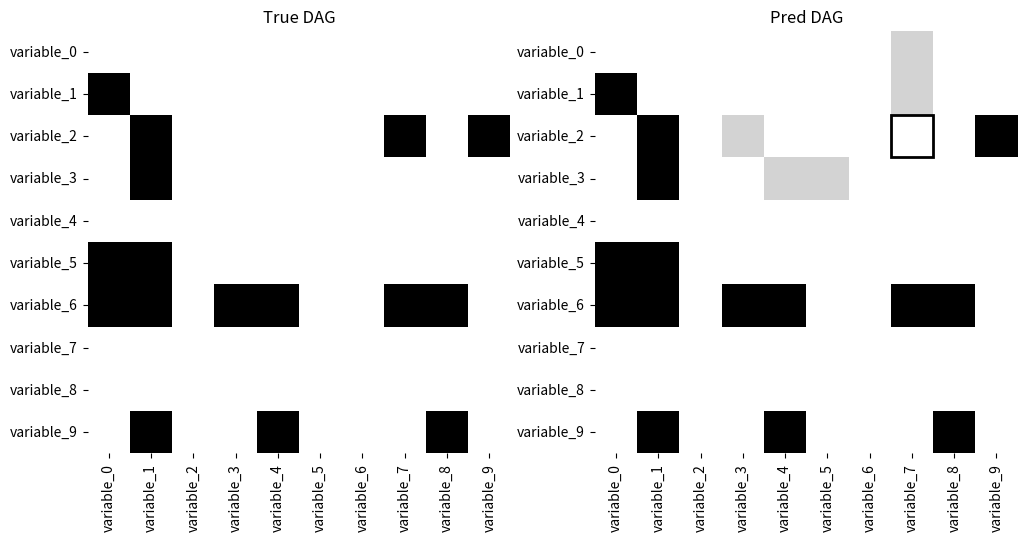

This figure's Python source:
import numpy as np
import matplotlib.pyplot as plt
import seaborn as sns
import warnings
from matplotlib.patches import Rectangle

warnings.filterwarnings("ignore")

class CausalMatricesDiff(object):
    '''
    Visualize differences between two causal matrices. 
    '''
    def __init__(self, true_dag, pred_dag, var_names = None):
        self.true_dag = true_dag
        self.pred_dag = pred_dag
        self.fn_list, self.fp_list = self.get_not_equal()
        self.var_names = var_names

        if self.var_names == None:
            self.var_names = list(range(self.true_dag.shape[0]))

    def get_not_equal(self):
        result_fn = []; result_fp = []
        for i in range(self.pred_dag.shape[0]):
            for j in range(self.pred_dag.shape[0]):
                if (self.pred_dag[i,j] == 0) and (self.true_dag[i,j] == 1):
                    result_fn.append([i,j])
                if (self.pred_dag[i,j] == 1) and (self.true_dag[i,j] == 0):
                    result_fp.append([i,j])
        return result_fn, result_fp

    def causal_matrices_diff(self, save_name = None, figsize=(12,6), cmap_name='Greys'):

        # if var_names == None:
        #     var_names = list(range(self.true_dag.shape[0]))

        assert self.true_dag.shape[0] == len(var_names), "Length of variable list doesn't match the shape of the causal matrix"

        fig, ax = plt.subplots(ncols = 2, figsize=figsize)
        for n in range(2):

            sns.heatmap(self.true_dag, cmap=cmap_name, ax = ax[n], cbar=False, linewidths=0, linecolor='k', facecolor='white', edgecolor='k');
            ax[n].set_xticklabels(self.var_names, rotation=90);
            ax[n].set_yticklabels(self.var_names, rotation=0);
            ax[n].set_aspect('equal');

        ax[0].set_title('True DAG')
        ax[1].set_title('Pred DAG')

        for j,i in self.fp_list:
            ax[1].add_patch(Rectangle((i, j), 1, 1, linewidth=0, facecolor='#D3D3D3', edgecolor='k'))

        for j,i in self.fn_list:
            ax[1].add_patch(Rectangle((i, j), 1, 1, linewidth=2, facecolor = 'white', edgecolor='k'))
        
        if save_name is not None:
            fig.savefig(save_name)
        else:
            plt.tight_layout()

    def number_of_undirected(self):
        total_true = 0
        total_pred = 0
        for i in range(self.true_dag.shape[0]):
            for j in range(self.true_dag.shape[0]):
                if (self.true_dag[i,j] == 1) and (self.true_dag[i,j] == self.true_dag[j,i]):
                    total_true +=0.5
                if (self.pred_dag[i,j] == 1) and (self.pred_dag[i,j] == self.pred_dag[j,i]):
                    total_pred +=0.5
        return {
            '# of undirected edges for true_dag': total_true, 
            '# of undirected edges for pred_dag': total_pred
            }

    def structural_humming_distance(self):
        diff = abs(self.true_dag - self.pred_dag)
        return np.sum(diff)
    
    def explain_differences(self, return_text_description = True):
        false_negatives_variables  = [[self.var_names[x], self.var_names[y]] for x, y in self.fn_list]
        false_positives_variables  = [[self.var_names[x], self.var_names[y]] for x, y in self.fp_list]

        if return_text_description:
            print("Pred DAG doesn't have causal paths from:")
            for elem in false_negatives_variables:
                print(f'- {elem[0]} to {elem[1]}')
            print('which are present in True DAG')
            print('-'*30)
            print("Pred DAG has addiational causal paths from:")
            for elem in false_positives_variables:
                print(f'- {elem[0]} to {elem[1]}')
            print('which are not present in True DAG')
        else:
            return {
                'False Negatives': false_negatives_variables,
                'False Positives': false_positives_variables
            }
        

true_dag = np.array([[0., 0., 0., 0., 0., 0., 0., 0., 0., 0.],
       [1., 0., 0., 0., 0., 0., 0., 0., 0., 0.],
       [0., 1., 0., 0., 0., 0., 0., 1., 0., 1.],
       [0., 1., 0., 0., 0., 0., 0., 0., 0., 0.],
       [0., 0., 0., 0., 0., 0., 0., 0., 0., 0.],
       [1., 1., 0., 0., 0., 0., 0., 0., 0., 0.],
       [1., 1., 0., 1., 1., 0., 0., 1., 1., 0.],
       [0., 0., 0., 0., 0., 0., 0., 0., 0., 0.],
       [0., 0., 0., 0., 0., 0., 0., 0., 0., 0.],
       [0., 1., 0., 0., 1., 0., 0., 0., 1., 0.]])

pred_dag = np.array([[0., 0., 0., 0., 0., 0., 0., 1., 0., 0.],
       [1., 0., 0., 0., 0., 0., 0., 1., 0., 0.],
       [0., 1., 0., 1., 0., 0., 0., 0., 0., 1.],
       [0., 1., 0., 0., 1., 1., 0., 0., 0., 0.],
       [0., 0., 0., 0., 0., 0., 0., 0., 0., 0.],
       [1., 1., 0., 0., 0., 0., 0., 0., 0., 0.],
       [1., 1., 0., 1., 1., 0., 0., 1., 1., 0.],
       [0., 0., 0., 0., 0., 0., 0., 0., 0., 0.],
       [0., 0., 0., 0., 0., 0., 0., 0., 0., 0.],
       [0., 1., 0., 0., 1., 0., 0., 0., 1., 0.]])

var_names = [f'variable_{n}' for n in range(10)]
matrices = CausalMatricesDiff(true_dag, pred_dag, var_names=var_names)
matrices.causal_matrices_diff(save_name='example.png')
print(matrices.number_of_undirected())
print(matrices.structural_humming_distance())
print(matrices.explain_differences(return_text_description=True))